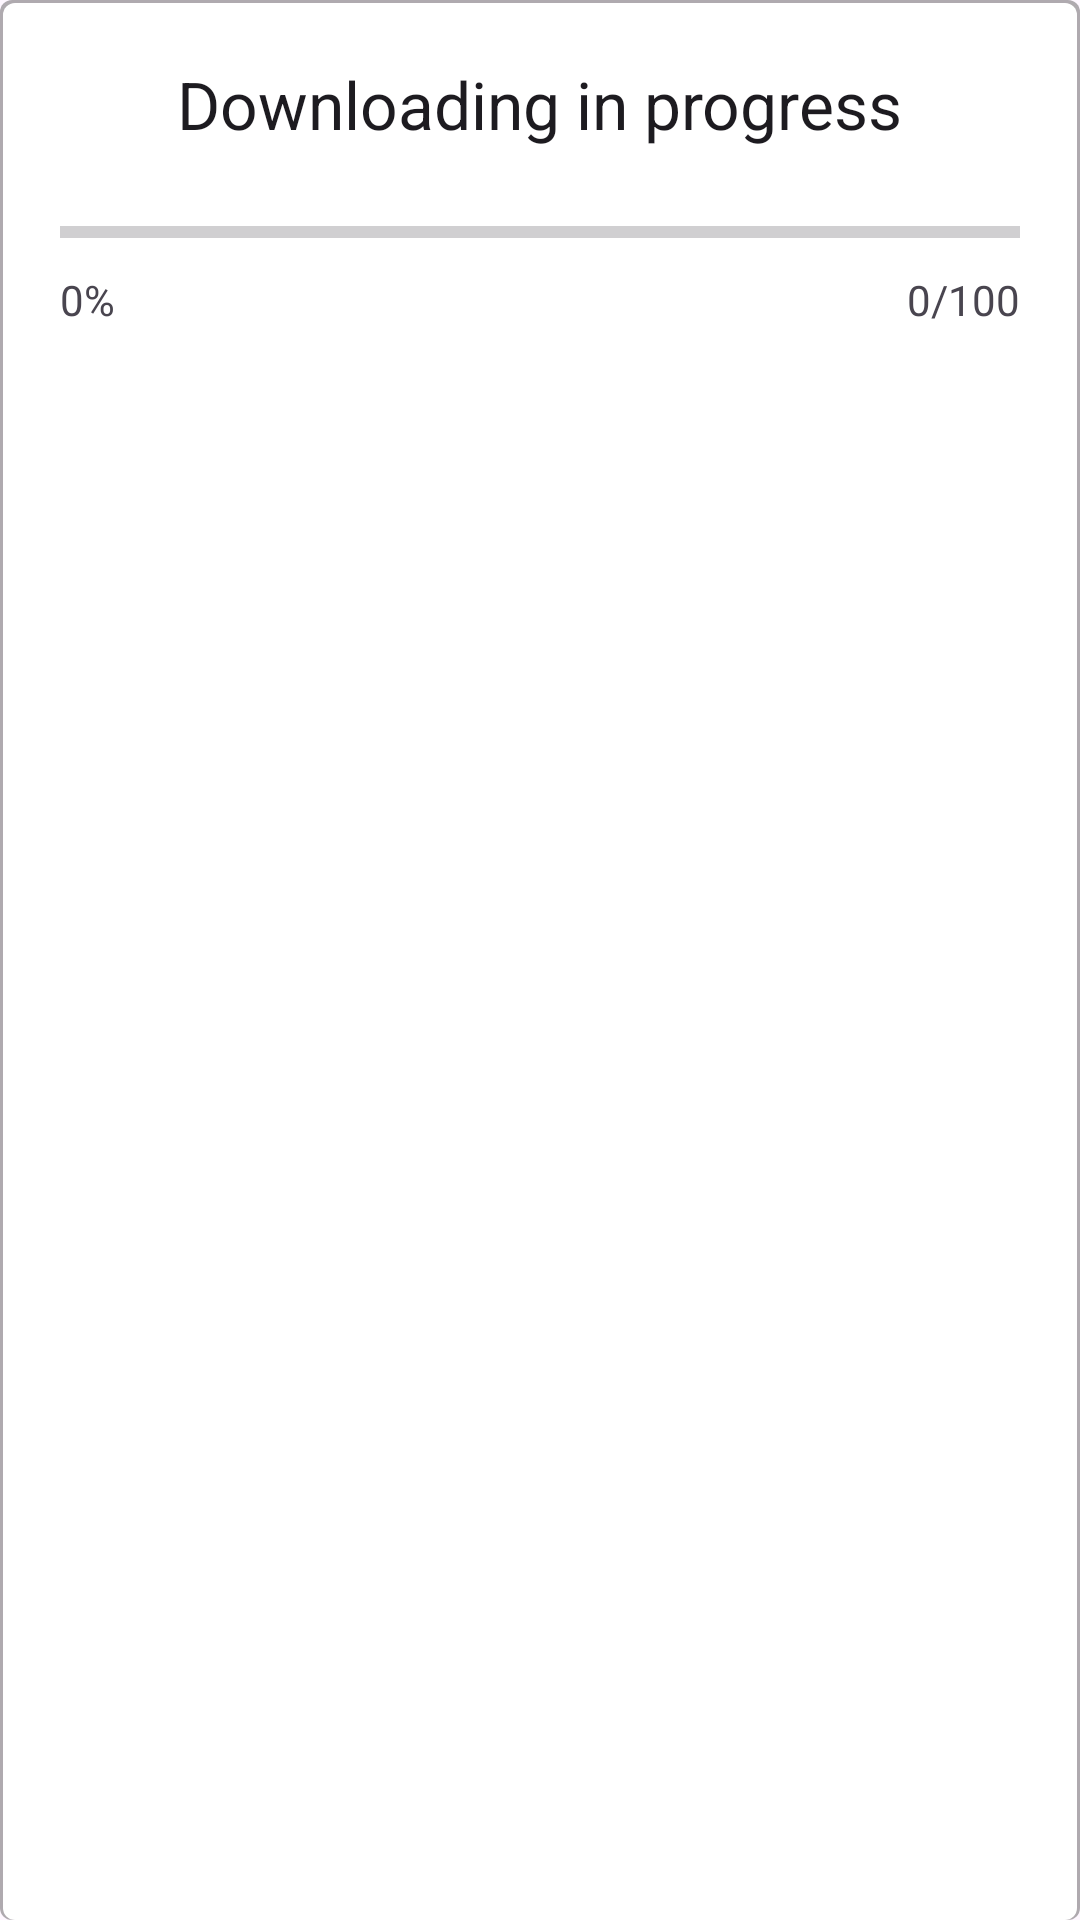

This screen was rendered from an Android layout file. Write that file and the resources it references.
<!-- AndroidManifest.xml: application theme Theme.ProgressionBar -->
<!-- res/layout/dialog_progress.xml -->
<?xml version="1.0" encoding="utf-8"?>
<RelativeLayout xmlns:android="http://schemas.android.com/apk/res/android"
    android:layout_width="match_parent"
    android:layout_height="wrap_content"
    android:padding="20dp"
    android:background="@drawable/dialog_background">

    <TextView
        android:id="@+id/tv_progress_title"
        android:layout_width="wrap_content"
        android:layout_height="wrap_content"
        android:text="@string/downloading"
        android:textAppearance="?android:attr/textAppearanceLarge"
        android:layout_alignParentTop="true"
        android:layout_centerHorizontal="true"/>

    <ProgressBar
        android:id="@+id/progress_bar"
        style="?android:attr/progressBarStyleHorizontal"
        android:layout_width="match_parent"
        android:layout_height="wrap_content"
        android:layout_below="@id/tv_progress_title"
        android:layout_marginTop="20dp"
        android:progress="0"
        android:max="100"/>

    <TextView
        android:id="@+id/tv_progress_percentage"
        android:layout_width="wrap_content"
        android:layout_height="wrap_content"
        android:layout_below="@id/progress_bar"
        android:layout_alignParentLeft="true"
        android:layout_marginTop="5dp"
        android:text="@string/progress_pourcentage" />

    <TextView
        android:id="@+id/tv_progress_value"
        android:layout_width="wrap_content"
        android:layout_height="wrap_content"
        android:layout_below="@id/progress_bar"
        android:layout_alignParentRight="true"
        android:layout_marginTop="5dp"
        android:text="@string/progress_value" />

</RelativeLayout>
<!-- resources referenced by this layout -->
<resources>
  <!-- drawable dialog_background (drawable) -->
  <?xml version="1.0" encoding="utf-8"?>
  <layer-list xmlns:android="http://schemas.android.com/apk/res/android">
  
      
      <item>
          <shape android:shape="rectangle">
              <solid android:color="#50000000"/> 
              <corners android:radius="4dp"/>
          </shape>
      </item>
  
      
      <item android:top="1dp" android:right="1dp" android:left="1dp">
          <shape android:shape="rectangle">
              <solid android:color="#FFFFFF"/> 
              <corners android:radius="4dp"/>
          </shape>
      </item>
  
  </layer-list>
  <string name="downloading">Downloading in progress</string>
  <string name="progress_pourcentage">0%</string>
  <string name="progress_value">0/100</string>
  <style name="Theme.ProgressionBar" parent="Base.Theme.ProgressionBar" />
  <style name="Base.Theme.ProgressionBar" parent="Theme.Material3.DayNight.NoActionBar">
          
          
      </style>
</resources>
